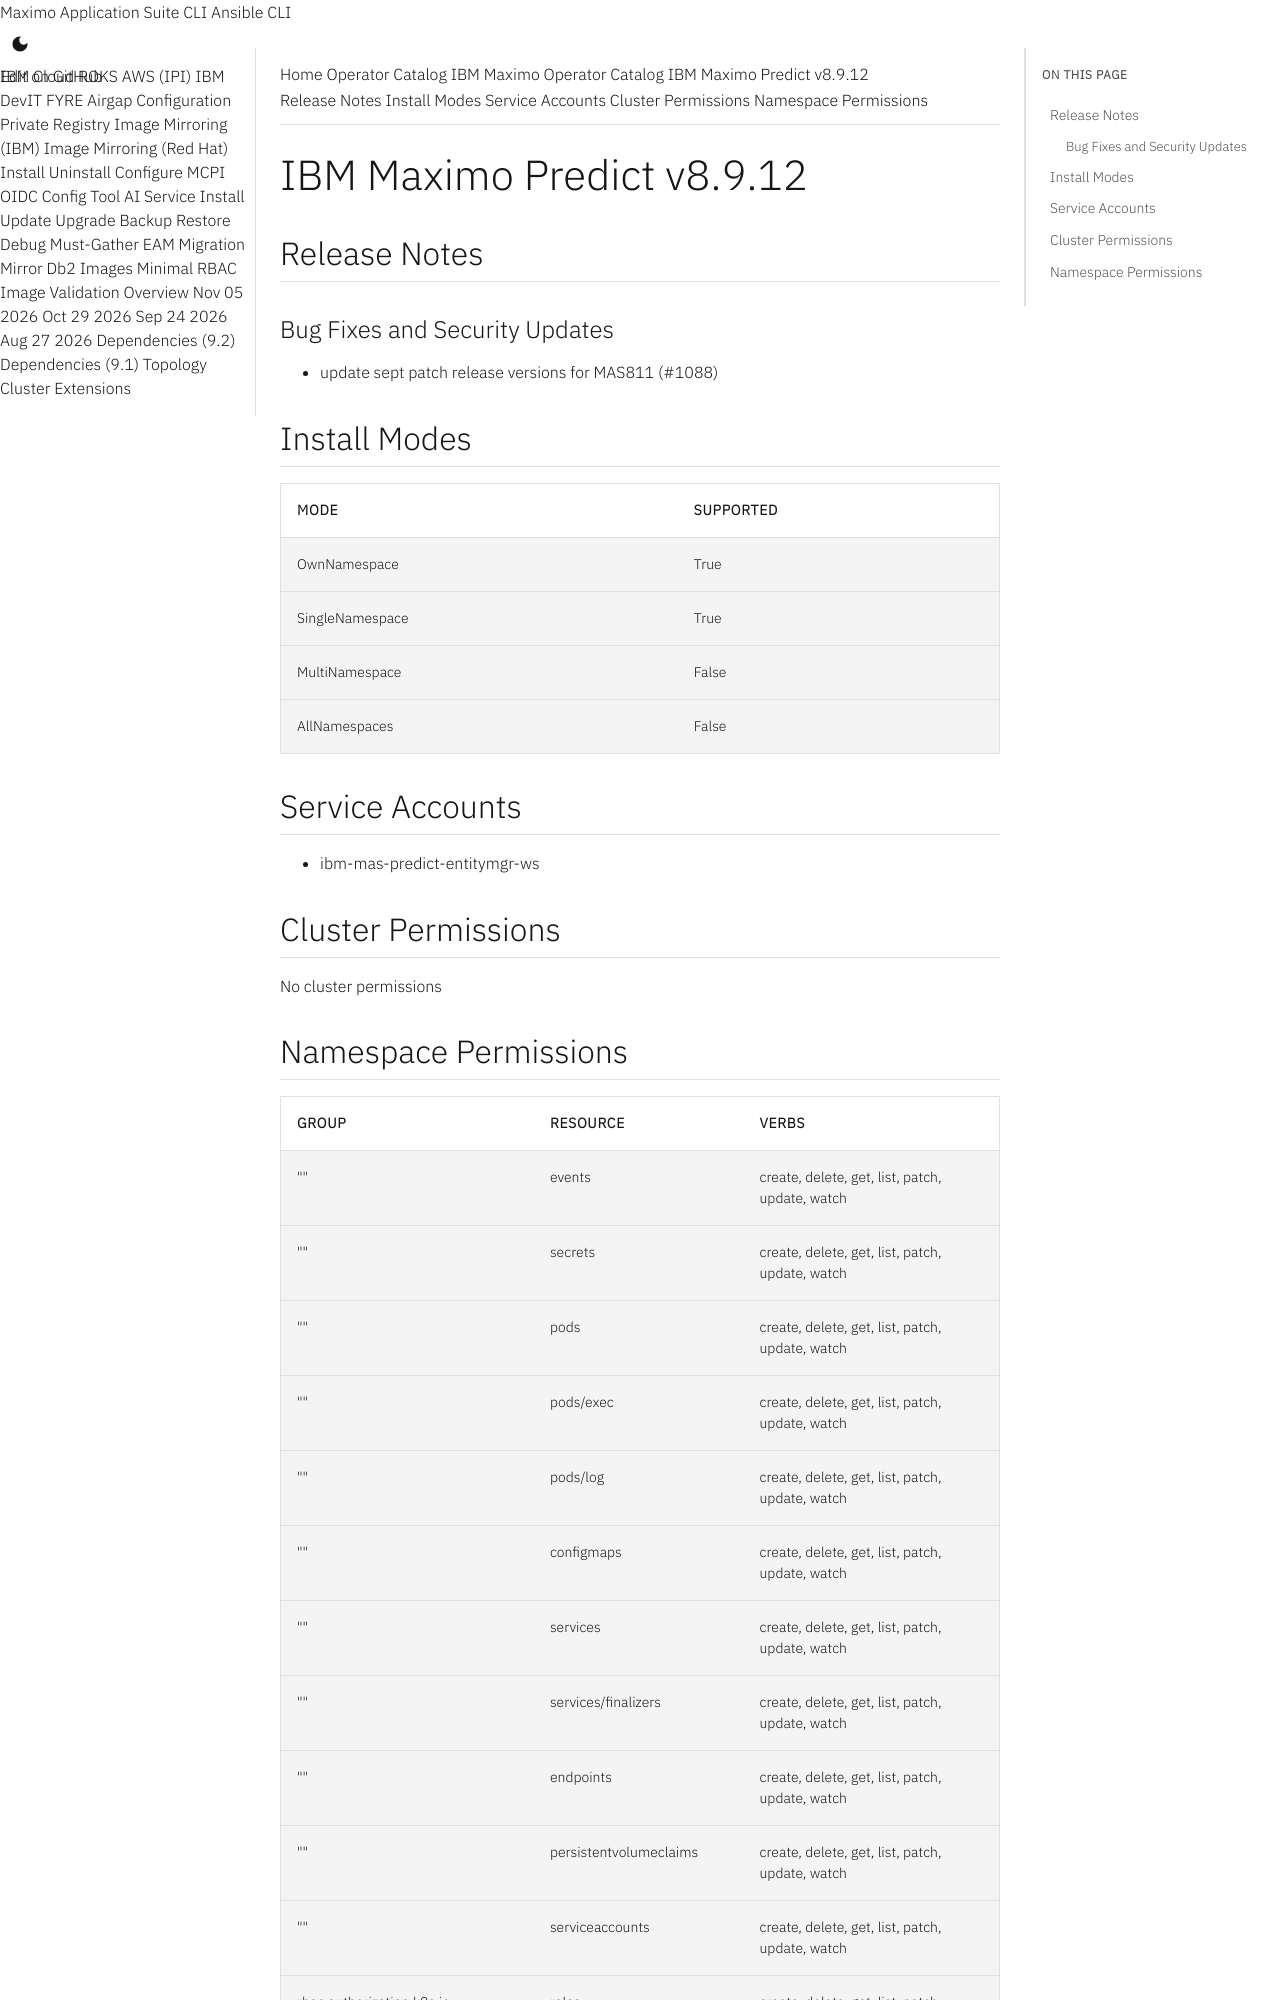

repository: ibm-mas/cli · page: catalogs/packages/ibm-mas-predict/8.9.12/index.html · generator: mkdocs

extra_breadcrumb_title_1: Operator Catalog
extra_breadcrumb_title_2: IBM Maximo Operator Catalog
extra_breadcrumb_url_2: ../../../
nav_title: Operator Catalog

IBM Maximo Predict v8.9.12
================================================================================

Release Notes
--------------------------------------------------------------------------------
### Bug Fixes and Security Updates
- update sept patch release versions for MAS811 (#1088)

Install Modes
--------------------------------------------------------------------------------
| Mode                 | Supported |
| :------------------- | :-------- |
| OwnNamespace         | True      |
| SingleNamespace      | True      |
| MultiNamespace       | False     |
| AllNamespaces        | False     |

Service Accounts
--------------------------------------------------------------------------------
- ibm-mas-predict-entitymgr-ws

Cluster Permissions
--------------------------------------------------------------------------------
No cluster permissions
